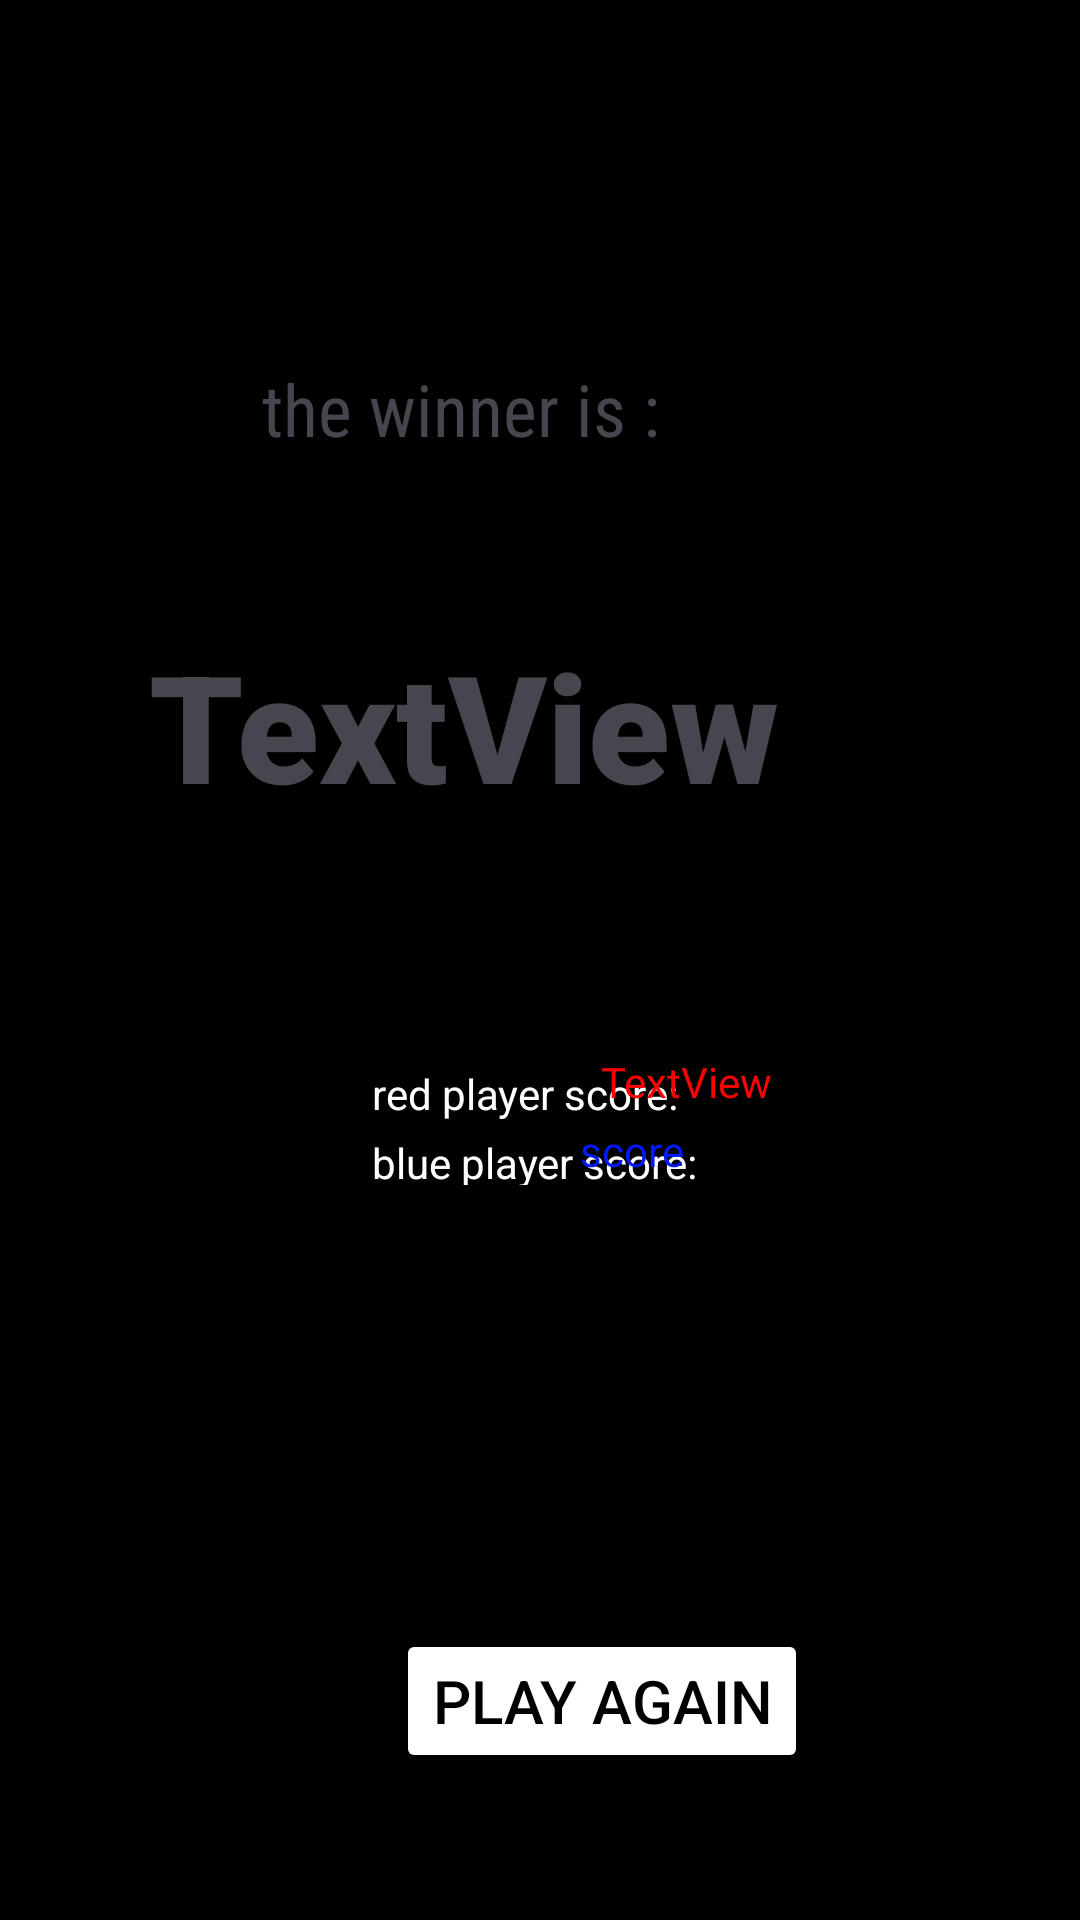

Write the Android layout XML for this screen, with the resource values it uses.
<!-- AndroidManifest.xml: application theme Theme.Listeners01 -->
<!-- res/layout/activity_game_results.xml -->
<?xml version="1.0" encoding="utf-8"?>
<androidx.constraintlayout.widget.ConstraintLayout xmlns:android="http://schemas.android.com/apk/res/android"
    xmlns:app="http://schemas.android.com/apk/res-auto"
    xmlns:tools="http://schemas.android.com/tools"
    android:layout_width="match_parent"
    android:layout_height="match_parent"
    android:background="#000000"
    android:backgroundTint="#000000"
    tools:context=".game_results">

    <TextView
        android:id="@+id/textView"
        android:layout_width="wrap_content"
        android:layout_height="wrap_content"
        android:layout_marginTop="120dp"
        android:layout_marginEnd="140dp"
        android:fontFamily="sans-serif-condensed"
        android:text="the winner is :"
        android:textSize="24sp"
        app:layout_constraintEnd_toEndOf="parent"
        app:layout_constraintTop_toTopOf="parent" />

    <TextView
        android:id="@+id/winnerTitle"
        android:layout_width="wrap_content"
        android:layout_height="wrap_content"
        android:layout_marginTop="56dp"
        android:layout_marginEnd="100dp"
        android:fontFamily="sans-serif-black"
        android:text="TextView"
        android:textSize="50sp"
        app:layout_constraintEnd_toEndOf="parent"
        app:layout_constraintTop_toBottomOf="@+id/textView" />

    <TextView
        android:id="@+id/textView7"
        android:layout_width="wrap_content"
        android:layout_height="wrap_content"
        android:layout_marginStart="124dp"
        android:layout_marginTop="80dp"
        android:text="red player score:"
        android:textColor="#FFFFFF"
        app:layout_constraintStart_toStartOf="parent"
        app:layout_constraintTop_toBottomOf="@+id/winnerTitle" />

    <TextView
        android:id="@+id/textView4"
        android:layout_width="120dp"
        android:layout_height="17dp"
        android:layout_marginStart="124dp"
        android:layout_marginTop="4dp"
        android:text="blue player score:"
        android:textColor="#FFFFFF"
        app:layout_constraintStart_toStartOf="parent"
        app:layout_constraintTop_toBottomOf="@+id/textView7" />

    <TextView
        android:id="@+id/red_player_score"
        android:layout_width="wrap_content"
        android:layout_height="wrap_content"
        android:layout_marginTop="76dp"
        android:layout_marginEnd="120dp"
        android:text="TextView"
        android:textColor="#FF0000"
        app:layout_constraintEnd_toEndOf="parent"
        app:layout_constraintHorizontal_bias="0.6"
        app:layout_constraintStart_toEndOf="@+id/textView7"
        app:layout_constraintTop_toBottomOf="@+id/winnerTitle" />

    <TextView
        android:id="@+id/blue_player_score"
        android:layout_width="wrap_content"
        android:layout_height="wrap_content"
        android:layout_marginTop="4dp"
        android:layout_marginEnd="132dp"
        android:text="score"
        android:textColor="#001AFF"
        app:layout_constraintEnd_toEndOf="parent"
        app:layout_constraintTop_toBottomOf="@+id/red_player_score" />

    <Button
        android:id="@+id/playAgainBtn"
        android:layout_width="wrap_content"
        android:layout_height="wrap_content"
        android:layout_marginStart="132dp"
        android:layout_marginTop="148dp"
        android:backgroundTint="#FFFFFF"
        android:onClick="goToGamePlay"
        android:text="play again"
        android:textColor="#000000"
        android:textSize="20sp"
        app:layout_constraintStart_toStartOf="parent"
        app:layout_constraintTop_toBottomOf="@+id/textView4" />
</androidx.constraintlayout.widget.ConstraintLayout>
<!-- resources referenced by this layout -->
<resources>
  <style name="Theme.Listeners01" parent="Base.Theme.Listeners01" />
  <style name="Base.Theme.Listeners01" parent="Theme.Material3.DayNight.NoActionBar">
          
          
      </style>
</resources>
